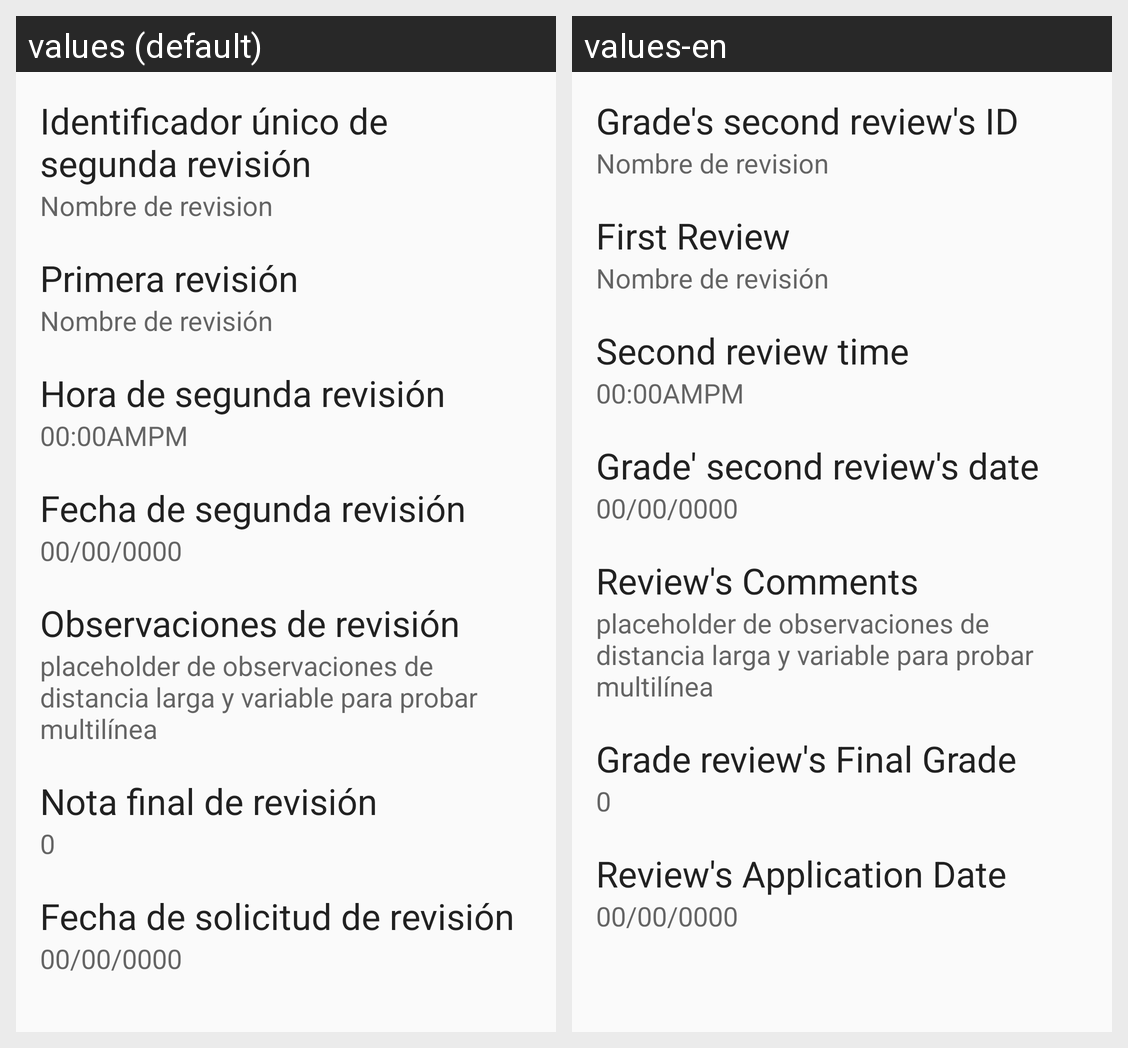

Strings drawn on this Android screen and how each of the app's shown locales translates them:
Android screen res/layout/activity_ver_segunda_revision.xml rendered under 2 locales, left to right: values (default), values-en. Device: Nexus 5 (rendered at 1080×1920; each locale shown at half size, 540×960, under a caption strip naming it); theme AppTheme.
Strings drawn on this screen, with the default value and each locale's value (text and hints the layout hard-codes, and strings that could not be matched under every locale, appear in the picture but are not listed):

id_segunda_revision
  values: Identificador único de segunda revisión
  values-en: Grade's second review's ID

AppBarNamePrimerRevision
  values: Primera revisión
  values-en: First Review

hora_segunda_revision
  values: Hora de segunda revisión
  values-en: Second review time

fecha_segunda_revision
  values: Fecha de segunda revisión
  values-en: Grade' second review's date

observaciones_segunda_revision
  values: Observaciones de revisión
  values-en: Review's Comments

nota_final_segunda_revision
  values: Nota final de revisión
  values-en: Grade review's Final Grade

fecha_solicitud_Segunda_revision
  values: Fecha de solicitud de revisión
  values-en: Review's Application Date
